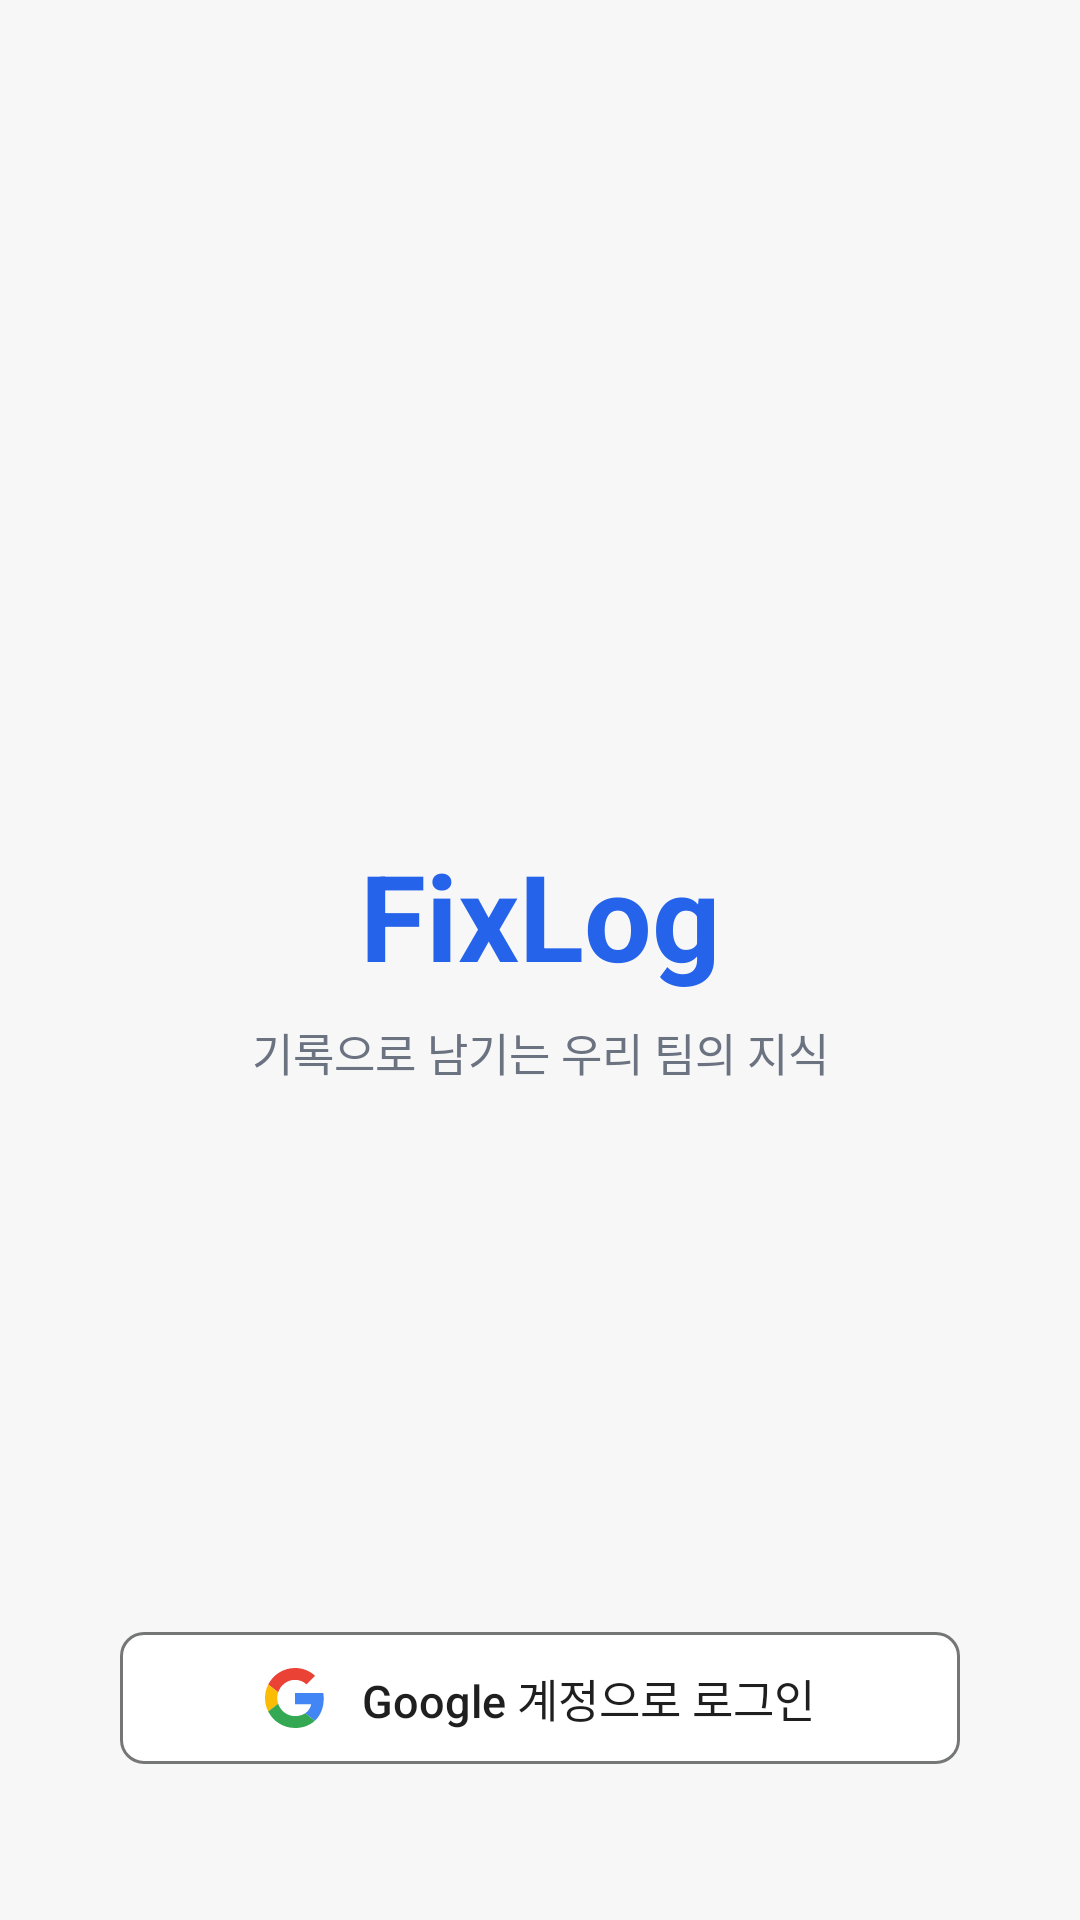

The Android layout XML behind this screen, and the referenced resources:
<!-- AndroidManifest.xml: application theme Theme.FixLog -->
<!-- res/layout/activity_google_login.xml -->
<?xml version="1.0" encoding="utf-8"?>
<androidx.constraintlayout.widget.ConstraintLayout xmlns:android="http://schemas.android.com/apk/res/android"
    xmlns:app="http://schemas.android.com/apk/res-auto"
    xmlns:tools="http://schemas.android.com/tools"
    android:id="@+id/main"
    android:layout_width="match_parent"
    android:layout_height="match_parent"
    android:background="@color/editor_bg"
    tools:context=".activity.GoogleLoginActivity">

    
    <TextView
        android:id="@+id/tv_brand"
        android:layout_width="wrap_content"
        android:layout_height="wrap_content"
        android:text="@string/app_name"
        android:textSize="40sp"
        android:textStyle="bold"
        android:textColor="@color/editor_blue"
        app:layout_constraintTop_toTopOf="parent"
        app:layout_constraintBottom_toTopOf="@id/tv_tagline"
        app:layout_constraintLeft_toLeftOf="parent"
        app:layout_constraintRight_toRightOf="parent"
        app:layout_constraintVertical_chainStyle="packed" />

    <TextView
        android:id="@+id/tv_tagline"
        android:layout_width="wrap_content"
        android:layout_height="wrap_content"
        android:layout_marginTop="8dp"
        android:text="@string/login_tagline"
        android:textSize="15sp"
        android:textColor="@color/editor_meta"
        app:layout_constraintTop_toBottomOf="@id/tv_brand"
        app:layout_constraintBottom_toBottomOf="parent"
        app:layout_constraintLeft_toLeftOf="parent"
        app:layout_constraintRight_toRightOf="parent" />

    
    <com.google.android.material.button.MaterialButton
        android:id="@+id/btn_login"
        android:layout_width="0dp"
        android:layout_height="52dp"
        android:layout_marginHorizontal="40dp"
        android:layout_marginBottom="48dp"
        android:text="@string/google_sign_in"
        android:textColor="#1F1F1F"
        android:textSize="15sp"
        android:letterSpacing="0"
        android:textAllCaps="false"
        app:icon="@drawable/ic_google_g"
        app:iconSize="20dp"
        app:iconGravity="textStart"
        app:iconPadding="12dp"
        app:iconTint="@null"
        app:backgroundTint="@color/white"
        app:cornerRadius="8dp"
        app:strokeColor="#747775"
        app:strokeWidth="1dp"
        app:rippleColor="#1F1F1F1A"
        style="@style/Widget.Material3.Button.OutlinedButton"
        app:layout_constraintBottom_toBottomOf="parent"
        app:layout_constraintLeft_toLeftOf="parent"
        app:layout_constraintRight_toRightOf="parent" />

</androidx.constraintlayout.widget.ConstraintLayout>
<!-- resources referenced by this layout -->
<resources>
  <color name="editor_bg">#F7F7F8</color>
  <color name="editor_blue">#2563EB</color>
  <color name="editor_meta">#6B7280</color>
  <color name="white">#FFFFFFFF</color>
  <!-- drawable ic_google_g (drawable) -->
  <vector xmlns:android="http://schemas.android.com/apk/res/android"
      android:width="18dp"
      android:height="18dp"
      android:viewportWidth="48"
      android:viewportHeight="48">
      <path
          android:fillColor="#EA4335"
          android:pathData="M24,9.5c3.54,0 6.71,1.22 9.21,3.6l6.85,-6.85C35.9,2.38 30.47,0 24,0 14.62,0 6.51,5.38 2.56,13.22l7.98,6.19C12.43,13.72 17.74,9.5 24,9.5z" />
      <path
          android:fillColor="#4285F4"
          android:pathData="M46.98,24.55c0,-1.57 -0.15,-3.09 -0.38,-4.55L24,20v9.02h12.94c-0.58,2.96 -2.26,5.48 -4.78,7.18l7.73,6c4.51,-4.18 7.09,-10.36 7.09,-17.65z" />
      <path
          android:fillColor="#FBBC05"
          android:pathData="M10.53,28.59c-0.48,-1.45 -0.76,-2.99 -0.76,-4.59s0.27,-3.14 0.76,-4.59l-7.98,-6.19C0.92,16.46 0,20.12 0,24c0,3.88 0.92,7.54 2.56,10.78l7.97,-6.19z" />
      <path
          android:fillColor="#34A853"
          android:pathData="M24,48c6.48,0 11.93,-2.13 15.89,-5.81l-7.73,-6c-2.15,1.45 -4.92,2.3 -8.16,2.3 -6.26,0 -11.57,-4.22 -13.47,-9.91l-7.98,6.19C6.51,42.62 14.62,48 24,48z" />
      <path
          android:fillColor="#00000000"
          android:pathData="M0,0h48v48H0z" />
  </vector>
  <string name="app_name">FixLog</string>
  <string name="google_sign_in">Google 계정으로 로그인</string>
  <string name="login_tagline">기록으로 남기는 우리 팀의 지식</string>
  <style name="Theme.FixLog" parent="Base.Theme.FixLog">
          
          <item name="alertDialogTheme">@style/ThemeOverlay.FixLog.Dialog</item>
          <item name="materialAlertDialogTheme">@style/ThemeOverlay.FixLog.Dialog</item>
      </style>
  <style name="Base.Theme.FixLog" parent="Theme.Material3.DayNight.NoActionBar">
          
          
      </style>
  <style name="ThemeOverlay.FixLog.Dialog" parent="ThemeOverlay.Material3.Dialog.Alert">
          <item name="colorPrimary">@color/editor_blue</item>
          <item name="colorSurface">@color/surface</item>
          <item name="android:colorBackground">@color/surface</item>
          <item name="dialogCornerRadius">20dp</item>
      </style>
  <color name="surface">#FFFFFF</color>
</resources>
